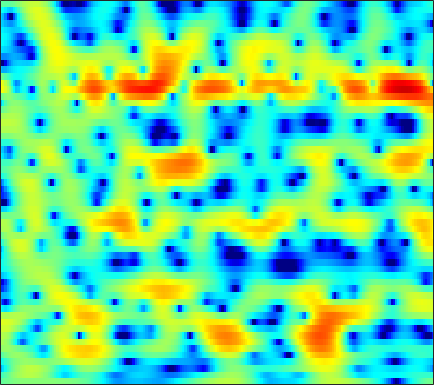

The data file committed next to this chart (first rows):
-1.3498, -1.1388, -0.90387, -0.67063, -0.51508, -0.32734, -0.15613, -0.047006, 0.074562, 0.16562, 0.23679, 0.26799, 0.2854, 0.30595, 0.30775, 0.28959, 0.26947, 0.26076, 0.23308, 0.23632, 0.20156, 0.20405, 0.2103, 0.20299
-2.8, -2.295, -1.625, -0.9722, -0.5089, 0.06057, 0.5665, 0.9029, 1.292, 1.61, 1.858, 1.992, 2.107, 2.152, 2.135, 2.046, 1.877, 1.696, 1.381, 0.9748, 0.4657, 0.01632, -0.6873, -1.512
-8.117, -6.431, -4.601, -3.116, -2.172, -1.109, -0.2269, 0.3292, 0.9527, 1.463, 1.843, 2.062, 2.27, 2.39, 2.422, 2.387, 2.27, 2.132, 1.872, 1.524, 1.081, 0.6865, 0.06037, -0.6845
-4.855, -4.138, -3.209, -2.339, -1.747, -1.044, -0.4541, -0.09264, 0.2998, 0.5774, 0.7504, 0.811, 0.8242, 0.766, 0.6889, 0.5429, 0.3762, 0.2521, 0.1108, 1.6009e-05, -0.04896, -0.04759, 0.001362, 0.0949
-1.924, -1.317, -0.6325, -0.09623, 0.2251, 0.554, 0.7699, 0.8553, 0.8656, 0.7655, 0.5576, 0.3136, -0.1285, -0.7202, -1.291, -2.19, -3.283, -4.212, -5.381, -6.119, -5.928, -5.157, -3.681, -2.087
0.5576, 0.7568, 0.8918, 0.8745, 0.7573, 0.4748, 0.1006, -0.2419, -0.7143, -1.171, -1.575, -1.87, -2.228, -2.644, -3.054, -3.802, -4.87, -5.916, -7.613, -9.193, -9.084, -7.61, -4.952, -2.488
1.64, 1.484, 1.083, 0.3859, -0.3542, -1.657, -3.438, -5.182, -8.056, -11.16, -11.97, -10.56, -8.183, -6.296, -5.254, -4.215, -3.454, -2.994, -2.463, -1.929, -1.255, -0.6841, 0.1827, 1.083
2.038, 2.038, 1.755, 1.178, 0.5366, -0.6208, -2.128, -3.456, -5.328, -6.894, -7.525, -7.299, -6.61, -5.833, -5.364, -4.746, -4.174, -3.712, -2.981, -2.136, -1.223, -0.5407, 0.37, 1.23
3.057, 3.196, 3.178, 2.947, 2.634, 2.072, 1.371, 0.7771, -0.1163, -1.035, -2.035, -2.878, -4.168, -5.764, -7.253, -9.729, -12.34, -13, -10.84, -7.824, -5.281, -3.807, -2.233, -1.025
3.773, 3.768, 3.69, 3.542, 3.388, 3.094, 2.72, 2.377, 1.822, 1.137, 0.2885, -0.4565, -1.621, -3, -4.208, -5.933, -7.326, -7.739, -7.281, -6.144, -5.081, -4.492, -4.014, -3.871
2.005, 1.867, 1.765, 1.744, 1.784, 1.867, 1.96, 2.005, 1.989, 1.899, 1.704, 1.484, 1.121, 0.6793, 0.3409, -0.0842, -0.4625, -0.6948, -0.929, -1.167, -1.524, -1.972, -2.87, -4.426
-4.915, -5.812, -6.345, -5.708, -4.696, -3.247, -1.963, -1.188, -0.3771, 0.1616, 0.4781, 0.6042, 0.6387, 0.6011, 0.5478, 0.4715, 0.4415, 0.4371, 0.4795, 0.5282, 0.5516, 0.5476, 0.4669, 0.3484
-11.25, -14.24, -17.25, -13.71, -10.47, -7.288, -5.06, -3.845, -2.703, -2.008, -1.7, -1.711, -1.96, -2.41, -2.81, -3.198, -3.185, -2.819, -1.956, -0.9172, 0.1308, 0.8341, 1.646, 2.319
-8.168, -8.331, -8.069, -7.334, -6.522, -5.323, -4.165, -3.415, -2.657, -2.258, -2.273, -2.609, -3.609, -5.49, -7.798, -13.58, -35.42, -14.05, -6.969, -3.166, -0.6575, 0.7331, 2.119, 3.128
-13.65, -13.26, -11.42, -9.147, -7.551, -5.704, -4.175, -3.239, -2.285, -1.645, -1.325, -1.285, -1.479, -1.897, -2.269, -2.648, -2.587, -2.149, -1.14, 0.0666, 1.21, 1.946, 2.733, 3.284
-17.14, -16.47, -13.11, -9.859, -7.867, -5.726, -4.031, -2.996, -1.876, -1.01, -0.3653, -0.0001931, 0.3624, 0.6284, 0.7881, 0.9979, 1.237, 1.447, 1.759, 2.083, 2.371, 2.539, 2.666, 2.644
-7.663, -7.339, -6.612, -5.635, -4.819, -3.708, -2.662, -1.941, -1.083, -0.3498, 0.2623, 0.6479, 1.069, 1.406, 1.61, 1.834, 2.009, 2.114, 2.212, 2.258, 2.24, 2.173, 1.994, 1.69
-5.084, -4.726, -4.135, -3.455, -2.916, -2.17, -1.444, -0.9314, -0.3045, 0.2427, 0.7016, 0.9849, 1.293, 1.522, 1.643, 1.754, 1.808, 1.815, 1.786, 1.714, 1.589, 1.456, 1.215, 0.8904
-4.774, -4.216, -3.411, -2.573, -1.956, -1.182, -0.4796, -0.01113, 0.5226, 0.9453, 1.252, 1.409, 1.526, 1.544, 1.51, 1.406, 1.263, 1.144, 0.9877, 0.8409, 0.7081, 0.6077, 0.4599, 0.2762
-6.302, -5.061, -3.483, -2.077, -1.147, -0.09416, 0.7581, 1.265, 1.777, 2.099, 2.239, 2.226, 2.048, 1.705, 1.353, 0.7843, 0.1754, -0.2492, -0.6859, -0.9016, -0.8902, -0.7745, -0.566, -0.3881
-8.438, -5.721, -3.006, -0.9895, 0.2004, 1.449, 2.377, 2.883, 3.333, 3.542, 3.503, 3.306, 2.796, 1.964, 1.079, -0.4822, -2.555, -4.408, -6.657, -6.973, -5.316, -3.859, -2.294, -1.265
-4.337, -2.804, -0.9927, 0.4717, 1.347, 2.24, 2.869, 3.202, 3.47, 3.568, 3.491, 3.303, 2.829, 2.027, 1.154, -0.4814, -2.84, -5.172, -8.498, -8.878, -6.168, -4.286, -2.554, -1.581
-1.054, -0.2548, 0.5896, 1.161, 1.41, 1.51, 1.389, 1.222, 1.03, 0.9894, 1.172, 1.384, 1.65, 1.757, 1.688, 1.369, 0.8541, 0.4165, -0.1079, -0.4231, -0.5338, -0.5556, -0.6351, -0.8597
1.462, 1.739, 1.851, 1.635, 1.202, 0.1846, -1.482, -3.306, -6.425, -8.05, -5.417, -2.952, -0.4395, 1.228, 2.037, 2.67, 2.909, 2.884, 2.631, 2.183, 1.578, 1.042, 0.2469, -0.6363
2.031, 1.995, 1.814, 1.426, 0.9464, -0.008431, -1.418, -2.787, -4.743, -5.461, -3.8, -1.959, 0.195, 1.779, 2.604, 3.286, 3.521, 3.431, 2.977, 2.127, 0.8894, -0.3072, -2.234, -4.355
-0.53, -0.6181, -0.6474, -0.5804, -0.5033, -0.4041, -0.3222, -0.2416, -0.03398, 0.3607, 0.9547, 1.489, 2.218, 2.847, 3.191, 3.429, 3.365, 3.102, 2.432, 1.351, -0.2331, -1.852, -4.836, -9.38
-6.96, -7.214, -6.787, -5.68, -4.645, -3.258, -1.984, -1.135, -0.1314, 0.7479, 1.513, 2.01, 2.561, 2.959, 3.144, 3.214, 3.077, 2.829, 2.297, 1.542, 0.564, -0.2791, -1.467, -2.558
-19.62, -31.54, -20.04, -12.84, -9.617, -6.491, -4.138, -2.716, -1.167, 0.06904, 1.045, 1.626, 2.212, 2.599, 2.764, 2.824, 2.71, 2.519, 2.14, 1.646, 1.09, 0.6651, 0.1344, -0.2781
-13.93, -13.74, -12.36, -10.15, -8.3, -5.938, -3.851, -2.502, -0.9713, 0.2613, 1.224, 1.786, 2.334, 2.667, 2.779, 2.763, 2.559, 2.3, 1.83, 1.26, 0.6488, 0.2095, -0.287, -0.6065
-15.01, -12.58, -9.692, -7.222, -5.577, -3.607, -1.892, -0.7782, 0.486, 1.505, 2.295, 2.737, 3.14, 3.326, 3.325, 3.133, 2.718, 2.255, 1.423, 0.3428, -0.9705, -2.049, -3.374, -4.118
-11.42, -9.197, -6.556, -4.365, -2.965, -1.373, -0.04929, 0.7902, 1.717, 2.444, 2.976, 3.251, 3.456, 3.485, 3.391, 3.093, 2.578, 2.01, 0.9553, -0.574, -2.802, -5.216, -10.55, -28.44
-4.394, -3.836, -2.915, -1.919, -1.181, -0.2803, 0.4938, 0.9811, 1.491, 1.836, 2.015, 2.057, 2.015, 1.897, 1.778, 1.592, 1.344, 1.086, 0.5946, -0.1195, -1.079, -1.92, -2.993, -3.575
-2.117, -1.906, -1.545, -1.111, -0.7608, -0.2992, 0.1065, 0.3451, 0.5151, 0.4565, 0.1426, -0.2542, -0.9223, -1.581, -1.879, -1.804, -1.253, -0.6893, 0.008387, 0.5398, 0.8484, 0.9585, 1.028, 1.054
-2.611, -2.626, -2.626, -2.505, -2.292, -1.818, -1.232, -0.8559, -0.5689, -0.675, -1.342, -2.347, -4.665, -8.904, -14.29, -12.55, -6.017, -3.053, -0.4343, 1.254, 2.337, 2.859, 3.259, 3.386
-5.747, -6.351, -7.811, -9.487, -9.67, -7.622, -4.951, -3.344, -1.855, -1.066, -0.9303, -1.227, -2.087, -3.177, -3.694, -3.225, -1.611, -0.2145, 1.425, 2.663, 3.511, 3.908, 4.123, 4.018
-6.964, -7.551, -9.382, -12.16, -12.84, -9.608, -5.966, -3.913, -1.964, -0.6946, 0.07551, 0.4196, 0.683, 0.8534, 1.01, 1.32, 1.771, 2.166, 2.692, 3.144, 3.439, 3.527, 3.43, 3.04
-3.646, -3.618, -3.656, -3.603, -3.374, -2.763, -1.929, -1.253, -0.4212, 0.2485, 0.7282, 0.9742, 1.186, 1.304, 1.363, 1.435, 1.525, 1.606, 1.74, 1.874, 1.967, 1.977, 1.881, 1.594
-0.2469, -0.2009, -0.124, -0.0008015, 0.1226, 0.3221, 0.5451, 0.7061, 0.8793, 0.9688, 0.9535, 0.8625, 0.6342, 0.3065, 0.0112, -0.3957, -0.7579, -0.9449, -1.027, -0.9112, -0.6296, -0.3692, -0.0476, 0.1831
1.888, 1.888, 1.9, 1.915, 1.921, 1.91, 1.867, 1.79, 1.61, 1.316, 0.8816, 0.4446, -0.3161, -1.311, -2.228, -3.681, -5.277, -6.332, -6.966, -6.295, -4.849, -3.684, -2.32, -1.238
2.542, 2.525, 2.521, 2.504, 2.475, 2.402, 2.262, 2.099, 1.786, 1.335, 0.7089, 0.1056, -0.9319, -2.322, -3.677, -6.124, -9.837, -14.47, -25.81, -14.09, -8.501, -5.943, -3.573, -1.915
1.563, 1.609, 1.718, 1.838, 1.905, 1.936, 1.863, 1.744, 1.482, 1.091, 0.554, 0.05351, -0.7565, -1.728, -2.565, -3.783, -5.007, -5.733, -6.093, -5.559, -4.406, -3.417, -2.151, -1.063
-1.383, -0.9217, -0.2364, 0.3751, 0.7217, 1.006, 1.121, 1.095, 0.9351, 0.6565, 0.2868, -0.04553, -0.5232, -1.016, -1.368, -1.769, -2.033, -2.116, -2.025, -1.725, -1.261, -0.8506, -0.2607, 0.2915
-7.145, -4.257, -1.935, -0.629, -0.06136, 0.3213, 0.4354, 0.3777, 0.1812, -0.1233, -0.4985, -0.815, -1.239, -1.591, -1.744, -1.748, -1.511, -1.224, -0.7709, -0.298, 0.1532, 0.4738, 0.8538, 1.203
-0.9665, -0.3516, 0.3, 0.4931, 0.3554, -0.05856, -0.6581, -1.053, -1.461, -1.806, -2.295, -2.833, -3.882, -5.054, -5.609, -5.183, -3.676, -2.399, -0.991, -0.01774, 0.5044, 0.6635, 0.6522, 0.6522
5.106, 4.378, 3.245, 1.782, 0.3381, -2.226, -5.453, -7.434, -7.199, -5.378, -4.365, -4.434, -5.816, -9.609, -15.43, -13.12, -5.884, -2.874, -0.4519, 0.6832, 0.7616, 0.08665, -1.874, -5.232
4.76, 3.784, 2.289, 0.4931, -1.194, -4.052, -7.736, -10.01, -9.206, -6.614, -4.67, -3.844, -3.321, -3.16, -2.941, -2.195, -1.075, -0.1454, 0.826, 1.304, 1.175, 0.6089, -0.7877, -2.587
-0.003236, -0.8388, -1.786, -2.666, -3.288, -4.035, -4.612, -4.834, -4.795, -4.412, -3.897, -3.45, -2.883, -2.252, -1.773, -1.084, -0.364, 0.1594, 0.7844, 1.278, 1.588, 1.729, 1.797, 1.845
-7.906, -8.678, -8.547, -7.734, -7.072, -6.409, -5.884, -5.619, -5.312, -5, -4.701, -4.457, -4.068, -3.564, -3.099, -2.385, -1.535, -0.8661, 0.0412, 0.8937, 1.639, 2.115, 2.653, 3.091
-20.81, -27.41, -16.58, -12.12, -10.19, -8.626, -7.737, -7.363, -7.09, -7.043, -7.111, -7.24, -7.329, -7.252, -6.894, -5.932, -4.466, -3.242, -1.612, -0.1153, 1.191, 2.003, 2.907, 3.607
-9.673, -10.09, -9.954, -9.417, -9.023, -8.667, -8.548, -8.609, -8.893, -9.445, -10.29, -11.22, -13.12, -16.09, -18.03, -14.79, -9.669, -6.623, -3.459, -1.03, 0.8462, 1.966, 3.146, 3.988
-6.263, -6.488, -6.87, -7.311, -7.75, -8.466, -9.376, -10.16, -11.24, -12.09, -12.69, -13.01, -13.67, -14.41, -14.4, -12.06, -8.297, -5.642, -2.664, -0.3173, 1.501, 2.583, 3.674, 4.414
-4.946, -5.173, -5.683, -6.469, -7.255, -8.722, -10.85, -13.12, -17.45, -22.13, -18.36, -14.83, -11.49, -9.064, -7.477, -5.386, -3.323, -1.826, -0.002793, 1.573, 2.852, 3.607, 4.324, 4.731
-4.763, -4.965, -5.402, -6.066, -6.727, -7.857, -9.346, -10.64, -12.52, -13.39, -12.09, -10.2, -7.557, -5.256, -3.723, -1.911, -0.3243, 0.7364, 1.969, 2.976, 3.742, 4.144, 4.451, 4.479
-5.614, -5.811, -6.204, -6.644, -6.973, -7.291, -7.441, -7.425, -7.168, -6.555, -5.575, -4.662, -3.299, -1.895, -0.8768, 0.3792, 1.472, 2.175, 2.947, 3.513, 3.861, 3.97, 3.918, 3.626
-6.897, -7.411, -8.347, -9.328, -9.781, -9.638, -8.588, -7.514, -5.941, -4.435, -3.012, -2.012, -0.7728, 0.3553, 1.117, 1.999, 2.724, 3.15, 3.55, 3.754, 3.75, 3.612, 3.235, 2.648
-7.031, -8.038, -10.34, -14.69, -21.68, -21.63, -12.34, -8.737, -5.471, -3.132, -1.345, -0.2443, 0.9742, 1.965, 2.57, 3.203, 3.652, 3.864, 3.971, 3.872, 3.558, 3.179, 2.47, 1.538
-4.494, -4.96, -5.928, -7.019, -7.54, -7.201, -5.711, -4.298, -2.474, -0.8962, 0.4159, 1.234, 2.13, 2.827, 3.227, 3.613, 3.815, 3.846, 3.718, 3.377, 2.808, 2.213, 1.194, -0.1244
-1.254, -1.249, -1.314, -1.365, -1.318, -1.099, -0.6898, -0.2775, 0.322, 0.9208, 1.467, 1.826, 2.232, 2.537, 2.708, 2.845, 2.859, 2.775, 2.517, 2.061, 1.371, 0.6841, -0.4953, -2.021
